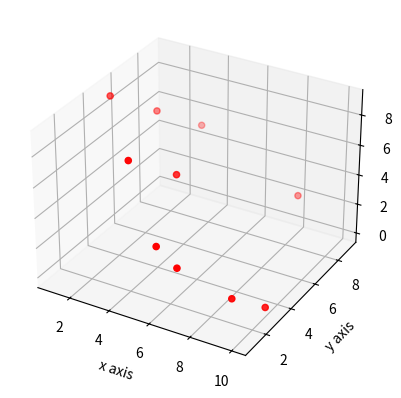

Here is the Python script that generated this plot:
import matplotlib.pyplot as plt

fig = plt.figure()
ax = fig.add_subplot(111, projection='3d')

X = [1, 2, 3, 4, 5, 6, 7, 8, 9, 10]
Y = [5, 7, 9, 2, 4, 1, 1, 9, 2, 3]
Z = [9, 7, 5, 8, 6, 4, 3, 2, 1, 0]

ax.scatter(X, Y, Z, c='r', marker='o')
ax.set_xlabel('x axis')
ax.set_ylabel('y axis')
ax.set_zlabel('z axis')
plt.show()